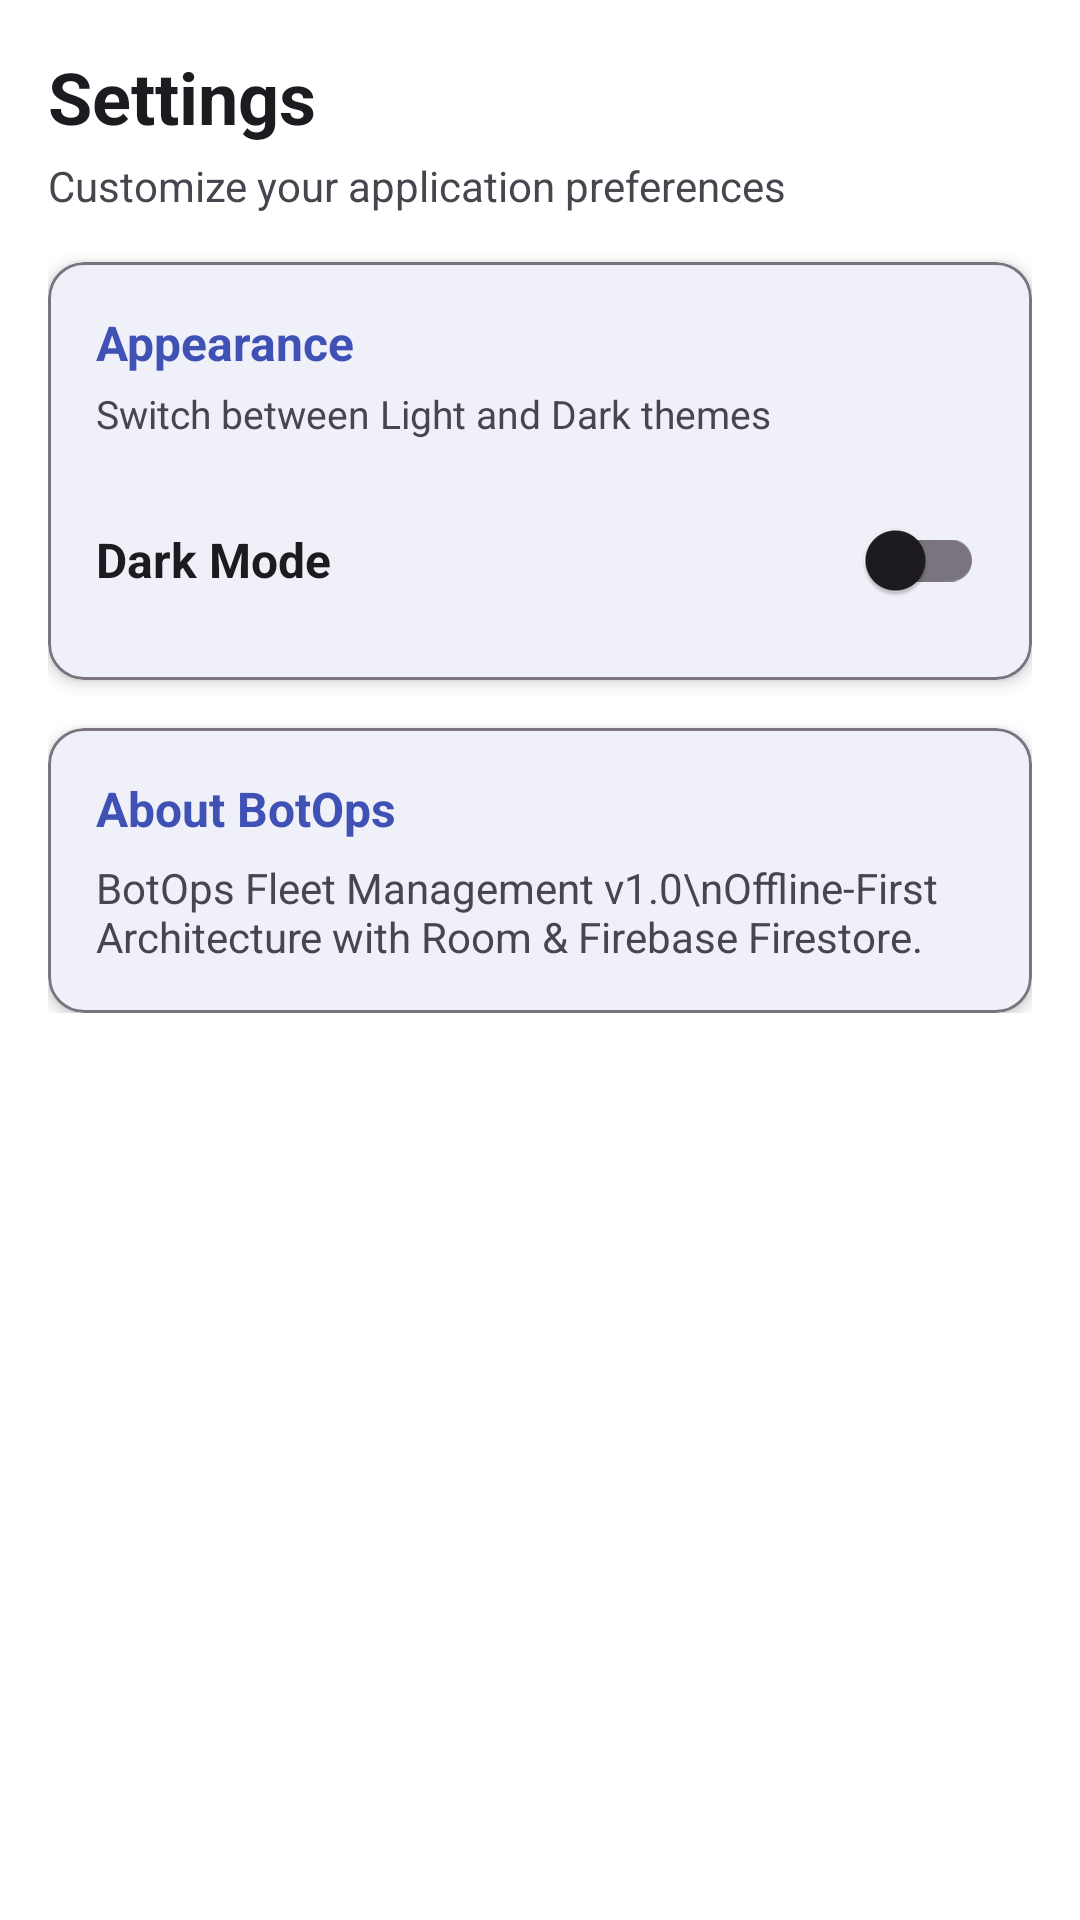

The Android layout XML behind this screen, and the referenced resources:
<!-- AndroidManifest.xml: application theme Theme.BotOps -->
<!-- res/layout/fragment_settings.xml -->
<?xml version="1.0" encoding="utf-8"?>
<ScrollView xmlns:android="http://schemas.android.com/apk/res/android"
    xmlns:app="http://schemas.android.com/apk/res-auto"
    xmlns:tools="http://schemas.android.com/tools"
    android:layout_width="match_parent"
    android:layout_height="match_parent"
    android:background="?attr/colorSurface"
    tools:context=".ui.settings.SettingsFragment">

    <LinearLayout
        android:layout_width="match_parent"
        android:layout_height="wrap_content"
        android:orientation="vertical"
        android:padding="16dp">

        <TextView
            android:layout_width="match_parent"
            android:layout_height="wrap_content"
            android:text="Settings"
            android:textColor="?attr/colorOnSurface"
            android:textSize="24sp"
            android:textStyle="bold" />

        <TextView
            android:layout_width="match_parent"
            android:layout_height="wrap_content"
            android:layout_marginTop="4dp"
            android:text="Customize your application preferences"
            android:textColor="?attr/colorOnSurfaceVariant"
            android:textSize="14sp" />

        
        <com.google.android.material.card.MaterialCardView
            android:layout_width="match_parent"
            android:layout_height="wrap_content"
            android:layout_marginTop="16dp"
            app:cardCornerRadius="12dp"
            app:cardElevation="3dp"
            app:strokeColor="?attr/colorOutline"
            app:strokeWidth="1dp">

            <LinearLayout
                android:layout_width="match_parent"
                android:layout_height="wrap_content"
                android:orientation="vertical"
                android:padding="16dp">

                <TextView
                    android:layout_width="match_parent"
                    android:layout_height="wrap_content"
                    android:text="Appearance"
                    android:textColor="?attr/colorPrimary"
                    android:textSize="16sp"
                    android:textStyle="bold" />

                <TextView
                    android:layout_width="match_parent"
                    android:layout_height="wrap_content"
                    android:layout_marginTop="4dp"
                    android:text="Switch between Light and Dark themes"
                    android:textColor="?attr/colorOnSurfaceVariant"
                    android:textSize="13sp" />

                <LinearLayout
                    android:layout_width="match_parent"
                    android:layout_height="wrap_content"
                    android:layout_marginTop="16dp"
                    android:gravity="center_vertical"
                    android:orientation="horizontal">

                    <TextView
                        android:layout_width="0dp"
                        android:layout_height="wrap_content"
                        android:layout_weight="1"
                        android:text="Dark Mode"
                        android:textColor="?attr/colorOnSurface"
                        android:textSize="16sp"
                        android:textStyle="bold" />

                    <com.google.android.material.switchmaterial.SwitchMaterial
                        android:id="@+id/switchDarkMode"
                        android:layout_width="wrap_content"
                        android:layout_height="wrap_content" />

                </LinearLayout>

            </LinearLayout>
        </com.google.android.material.card.MaterialCardView>

        
        <com.google.android.material.card.MaterialCardView
            android:layout_width="match_parent"
            android:layout_height="wrap_content"
            android:layout_marginTop="16dp"
            app:cardCornerRadius="12dp"
            app:cardElevation="3dp"
            app:strokeColor="?attr/colorOutline"
            app:strokeWidth="1dp">

            <LinearLayout
                android:layout_width="match_parent"
                android:layout_height="wrap_content"
                android:orientation="vertical"
                android:padding="16dp">

                <TextView
                    android:layout_width="match_parent"
                    android:layout_height="wrap_content"
                    android:text="About BotOps"
                    android:textColor="?attr/colorPrimary"
                    android:textSize="16sp"
                    android:textStyle="bold" />

                <TextView
                    android:layout_width="match_parent"
                    android:layout_height="wrap_content"
                    android:layout_marginTop="6dp"
                    android:text="BotOps Fleet Management v1.0\nOffline-First Architecture with Room &amp; Firebase Firestore."
                    android:textColor="?attr/colorOnSurfaceVariant"
                    android:textSize="14sp" />

            </LinearLayout>
        </com.google.android.material.card.MaterialCardView>

    </LinearLayout>
</ScrollView>
<!-- resources referenced by this layout -->
<resources>
  <style name="Theme.BotOps" parent="Base.Theme.BotOps" />
  <style name="Base.Theme.BotOps" parent="Theme.Material3.DayNight.NoActionBar">
          <item name="colorPrimary">#3F51B5</item>
          <item name="colorSecondary">#2E7D32</item>
          <item name="android:windowBackground">#F8F9FA</item>
          <item name="colorSurface">#FFFFFF</item>
      </style>
</resources>
